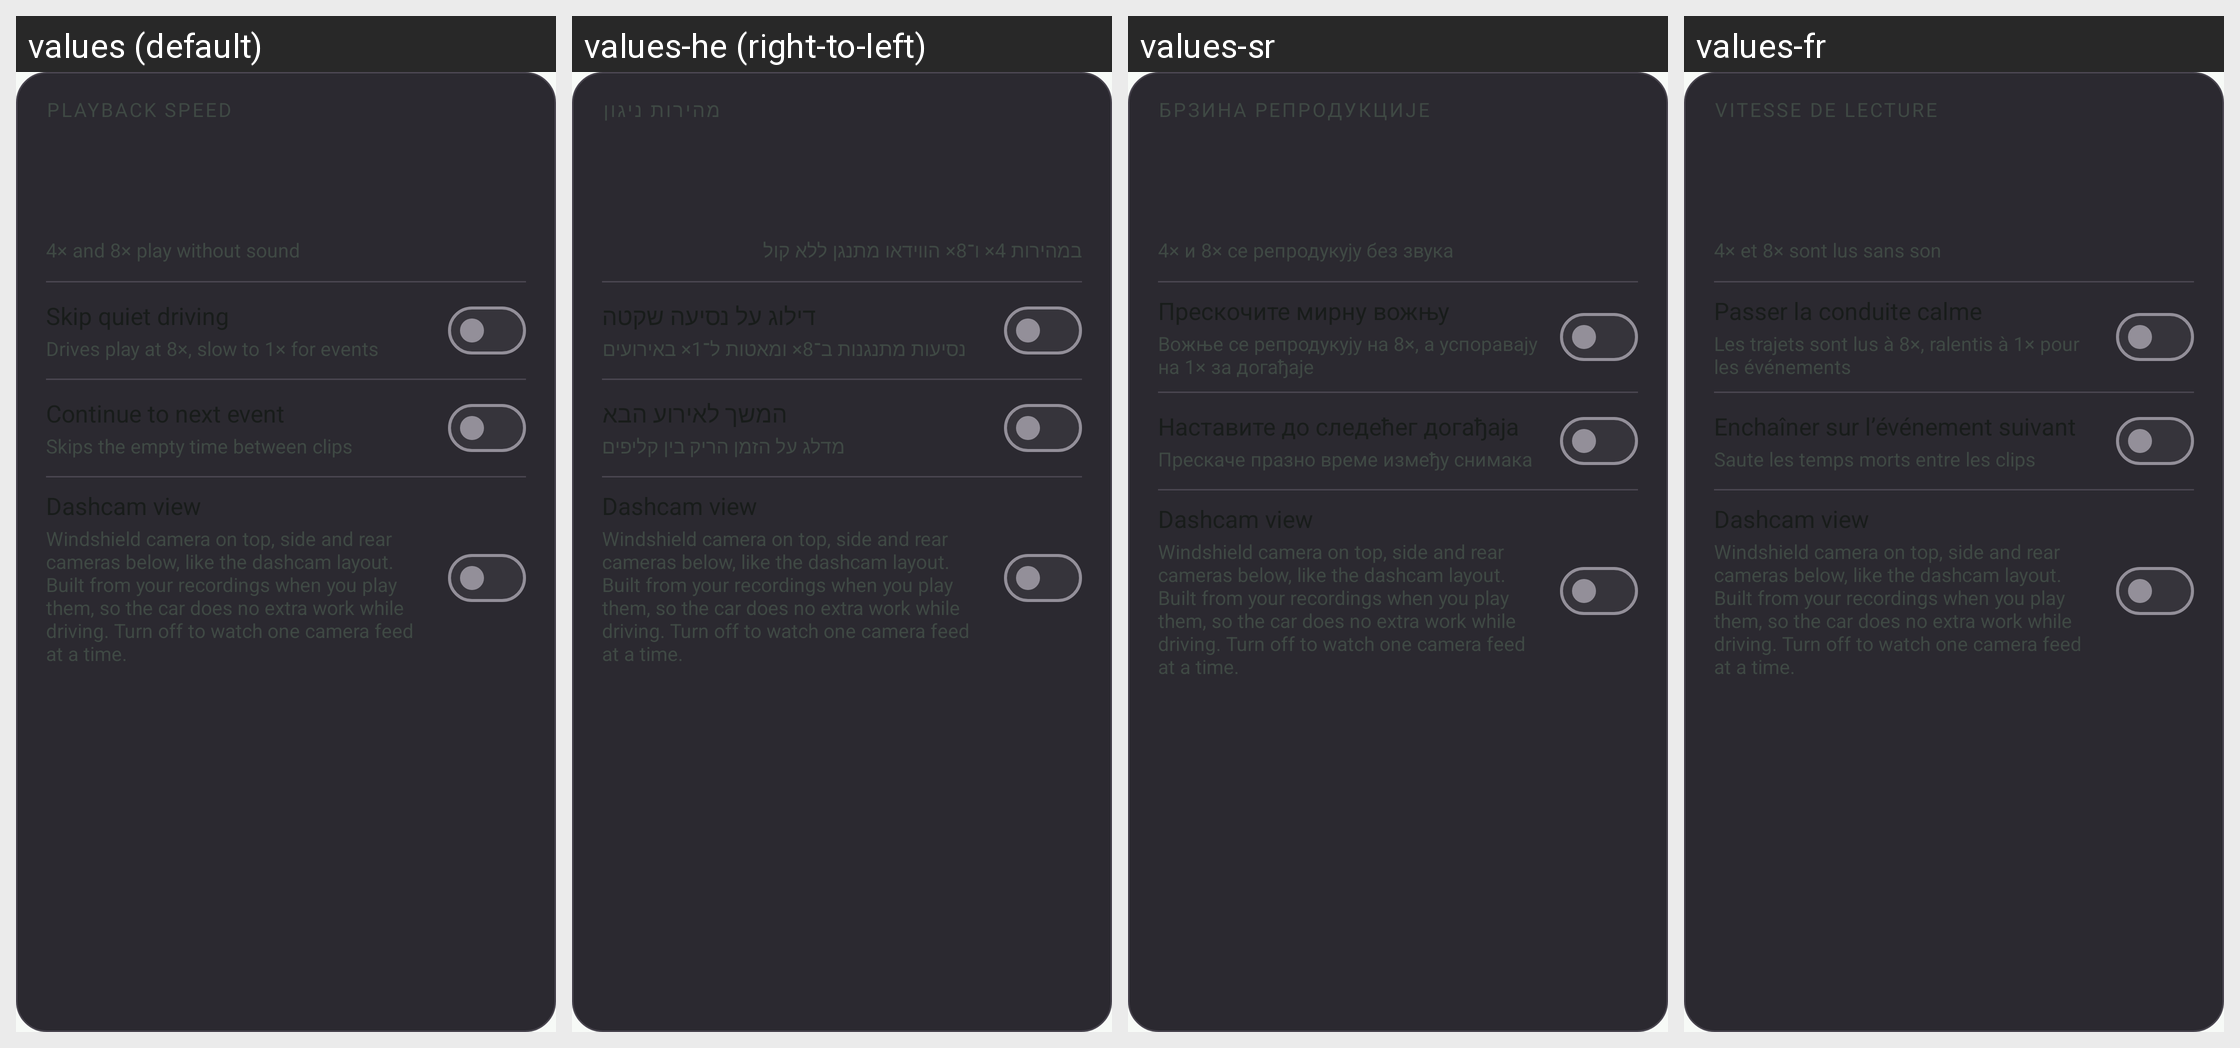

For this localized Android screen grid, give each drawn string resource with its value in every locale shown.
Android screen res/layout/popup_timeline_speed.xml rendered under 4 locales, left to right: values (default), values-he (right-to-left), values-sr, values-fr. Device: Nexus 5 (rendered at 1080×1920; each locale shown at half size, 540×960, under a caption strip naming it); theme Theme.Overdrive.
Other locales in the repository, not shown: values-af, values-ar, values-ca, values-cs, values-da, values-de, values-el, values-en, values-es, values-fi, values-hi, values-hu, values-it, values-ja, values-ko, values-nb, values-nl, values-no, values-pl, values-pt, values-pt-rBR, values-ro, values-ru, values-sv, values-th, values-tr, values-uk, values-vi, values-zh-rCN, values-zh-rTW.
Strings drawn on this screen, with the default value and each locale's value (text and hints the layout hard-codes, and strings that could not be matched under every locale, appear in the picture but are not listed):

timeline_speed_title
  values: Playback speed
  values-he: מהירות ניגון
  values-sr: Брзина репродукције
  values-fr: Vitesse de lecture

timeline_speed_note
  values: 4× and 8× play without sound
  values-he: ‏במהירות 4× ו־8× הווידאו מתנגן ללא קול
  values-sr: 4× и 8× се репродукују без звука
  values-fr: 4× et 8× sont lus sans son

timeline_skip_quiet_desc
  values: Drives play at 8×, slow to 1× for events
  values-he: נסיעות מתנגנות ב־8× ומאטות ל־1× באירועים
  values-sr: Вожње се репродукују на 8×, а успоравају на 1× за догађаје
  values-fr: Les trajets sont lus à 8×, ralentis à 1× pour les événements

timeline_continue_desc
  values: Skips the empty time between clips
  values-he: מדלג על הזמן הריק בין קליפים
  values-sr: Прескаче празно време између снимака
  values-fr: Saute les temps morts entre les clips

timeline_dashcam_view_desc
  values: Windshield camera on top, side and rear cameras below, like the dashcam layout. Built from your recordings when you play them, so the car does no extra work while driving. Turn off to watch one camera feed at a time.
  values-he: Windshield camera on top, side and rear cameras below, like the dashcam layout. Built from your recordings when you play them, so the car does no extra work while driving. Turn off to watch one camera feed at a time.  [not translated; the default value is used]
  values-sr: Windshield camera on top, side and rear cameras below, like the dashcam layout. Built from your recordings when you play them, so the car does no extra work while driving. Turn off to watch one camera feed at a time.  [not translated; the default value is used]
  values-fr: Windshield camera on top, side and rear cameras below, like the dashcam layout. Built from your recordings when you play them, so the car does no extra work while driving. Turn off to watch one camera feed at a time.  [not translated; the default value is used]
